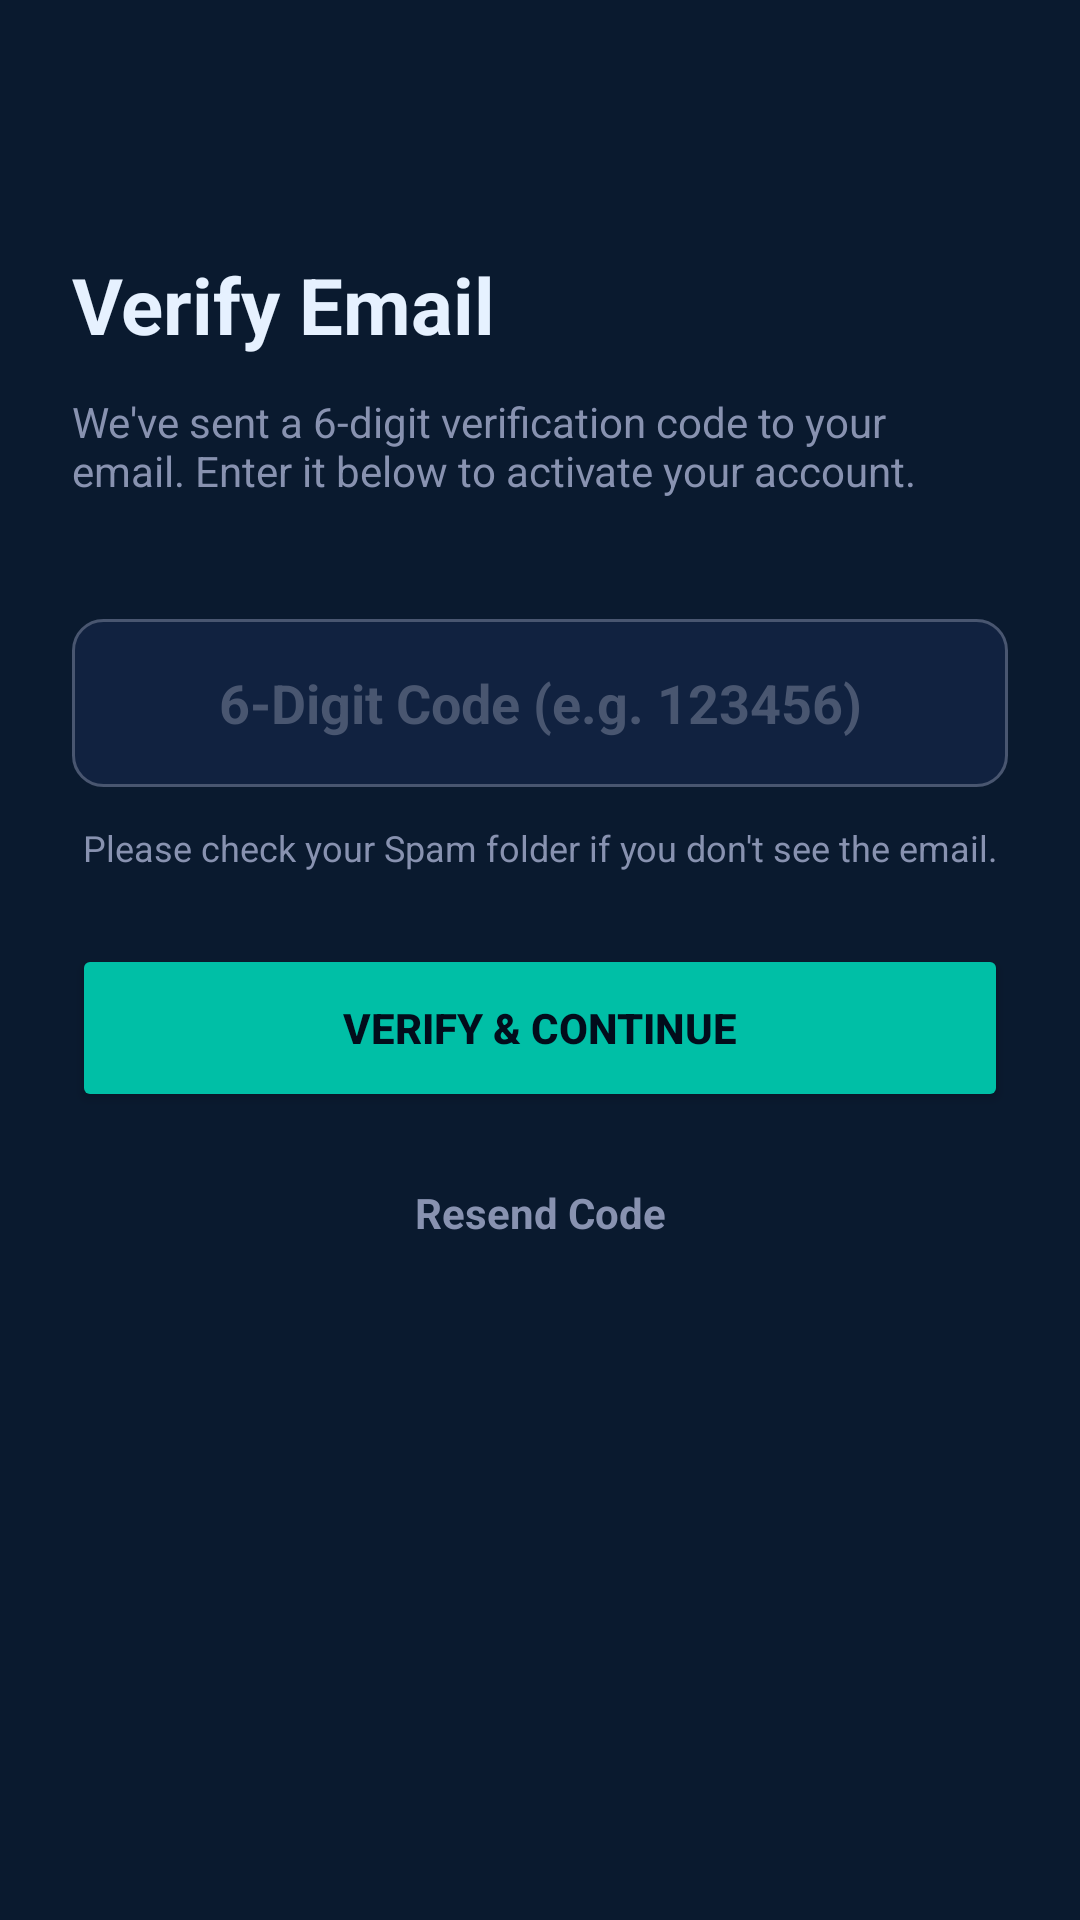

This screen was rendered from an Android layout file. Write that file and the resources it references.
<!-- AndroidManifest.xml: application theme Theme.Successtudy -->
<!-- res/layout/activity_verify.xml -->
<?xml version="1.0" encoding="utf-8"?>
<androidx.constraintlayout.widget.ConstraintLayout xmlns:android="http://schemas.android.com/apk/res/android"
    xmlns:app="http://schemas.android.com/apk/res-auto"
    android:layout_width="match_parent"
    android:layout_height="match_parent"
    android:background="@color/bg_dark"
    android:padding="24dp">

    <TextView
        android:id="@+id/tvVerifyTitle"
        android:layout_width="wrap_content"
        android:layout_height="wrap_content"
        android:text="Verify Email"
        android:textColor="@color/text_primary"
        android:textSize="26sp"
        android:textStyle="bold"
        android:layout_marginTop="60dp"
        app:layout_constraintTop_toTopOf="parent"
        app:layout_constraintStart_toStartOf="parent" />

    <TextView
        android:id="@+id/tvVerifyDescription"
        android:layout_width="0dp"
        android:layout_height="wrap_content"
        android:text="We've sent a 6-digit verification code to your email. Enter it below to activate your account."
        android:textColor="@color/text_secondary"
        android:textSize="14sp"
        android:layout_marginTop="12dp"
        app:layout_constraintTop_toBottomOf="@id/tvVerifyTitle"
        app:layout_constraintStart_toStartOf="parent"
        app:layout_constraintEnd_toEndOf="parent" />

    <EditText
        android:id="@+id/etVerifyCode"
        android:layout_width="0dp"
        android:layout_height="56dp"
        android:hint="6-Digit Code (e.g. 123456)"
        android:textColorHint="@color/text_muted"
        android:textColor="@color/text_primary"
        android:inputType="number"
        android:maxLength="6"
        android:gravity="center"
        android:textSize="18sp"
        android:textStyle="bold"
        android:background="@drawable/bg_rounded_card"
        android:layout_marginTop="40dp"
        app:layout_constraintTop_toBottomOf="@id/tvVerifyDescription"
        app:layout_constraintStart_toStartOf="parent"
        app:layout_constraintEnd_toEndOf="parent" />

    <TextView
        android:id="@+id/tvVerificationCodeTip"
        android:layout_width="0dp"
        android:layout_height="wrap_content"
        android:text="Please check your Spam folder if you don't see the email."
        android:textColor="@color/text_secondary"
        android:textSize="12sp"
        android:gravity="center"
        android:layout_marginTop="12dp"
        app:layout_constraintTop_toBottomOf="@id/etVerifyCode"
        app:layout_constraintStart_toStartOf="parent"
        app:layout_constraintEnd_toEndOf="parent" />

    <Button
        android:id="@+id/btnVerifyCode"
        android:layout_width="0dp"
        android:layout_height="56dp"
        android:text="Verify &amp; Continue"
        android:textColor="@color/bg_darker"
        android:textStyle="bold"
        android:backgroundTint="@color/teal_primary"
        android:insetTop="0dp"
        android:insetBottom="0dp"
        android:layout_marginTop="24dp"
        app:layout_constraintTop_toBottomOf="@id/tvVerificationCodeTip"
        app:layout_constraintStart_toStartOf="parent"
        app:layout_constraintEnd_toEndOf="parent" />

    <TextView
        android:id="@+id/tvResendLink"
        android:layout_width="wrap_content"
        android:layout_height="wrap_content"
        android:text="Resend Code"
        android:textColor="@color/text_secondary"
        android:textStyle="bold"
        android:textSize="14sp"
        android:layout_marginTop="24dp"
        app:layout_constraintTop_toBottomOf="@id/btnVerifyCode"
        app:layout_constraintStart_toStartOf="parent"
        app:layout_constraintEnd_toEndOf="parent" />

</androidx.constraintlayout.widget.ConstraintLayout>
<!-- resources referenced by this layout -->
<resources>
  <color name="bg_dark">#0A1A2F</color>
  <color name="bg_darker">#020C1B</color>
  <color name="teal_primary">#00BFA6</color>
  <color name="text_muted">#495670</color>
  <color name="text_primary">#E6F1FF</color>
  <color name="text_secondary">#8892B0</color>
  <!-- drawable bg_rounded_card (drawable) -->
  <?xml version="1.0" encoding="utf-8"?>
  <shape xmlns:android="http://schemas.android.com/apk/res/android">
      <solid android:color="@color/bg_card" />
      <corners android:radius="10dp" />
      <stroke android:width="1dp" android:color="@color/text_muted" />
  </shape>
  <style name="Theme.Successtudy" parent="Theme.MaterialComponents.NoActionBar">
          
          <item name="colorPrimary">@color/bg_darker</item>
          <item name="colorPrimaryVariant">@color/bg_dark</item>
          <item name="colorOnPrimary">@color/white</item>
          
          
          <item name="colorSecondary">@color/teal_primary</item>
          <item name="colorSecondaryVariant">@color/teal_glow</item>
          <item name="colorOnSecondary">@color/bg_darker</item>
          
          
          <item name="android:statusBarColor">@color/bg_darker</item>
          <item name="android:windowBackground">@color/bg_dark</item>
          
          
          <item name="android:textColorPrimary">@color/text_primary</item>
          <item name="android:textColorSecondary">@color/text_secondary</item>
          
          
          <item name="bottomNavigationStyle">@style/CustomBottomNavigation</item>
      </style>
  <color name="bg_card">#112240</color>
  <color name="white">#FFFFFFFF</color>
  <color name="teal_glow">#64FFDA</color>
  <style name="CustomBottomNavigation" parent="Widget.Design.BottomNavigationView">
          <item name="backgroundTint">@color/bg_darker</item>
          <item name="itemIconTint">@color/bottom_nav_colors</item>
          <item name="itemTextColor">@color/bottom_nav_colors</item>
          <item name="itemRippleColor">@color/teal_glow</item>
      </style>
</resources>
